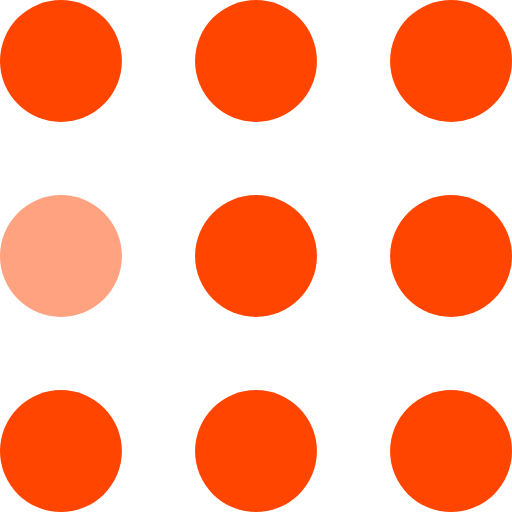
t = 0.00 s
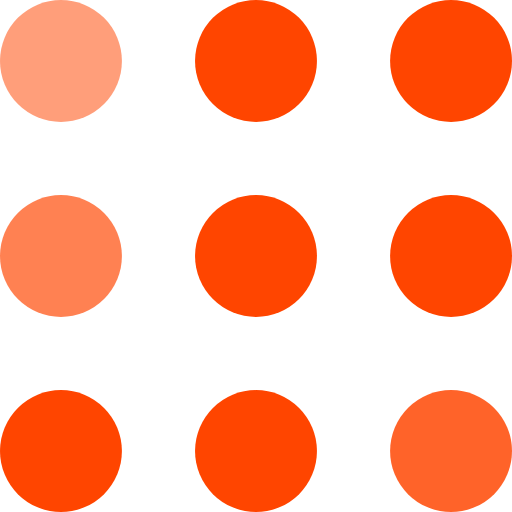
t = 0.30 s
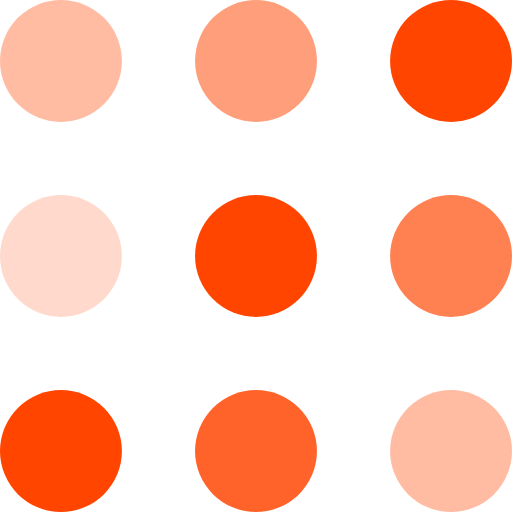
t = 0.60 s
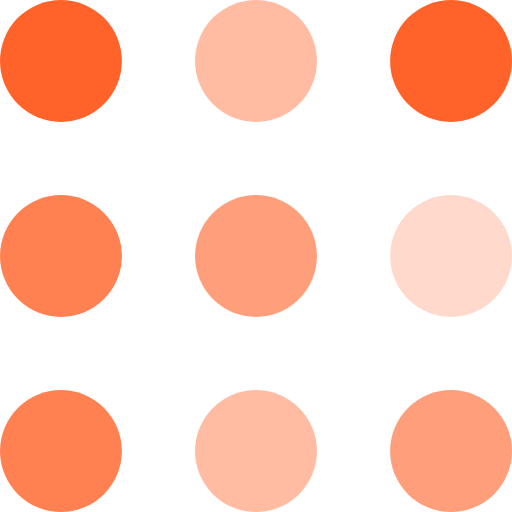
t = 0.90 s
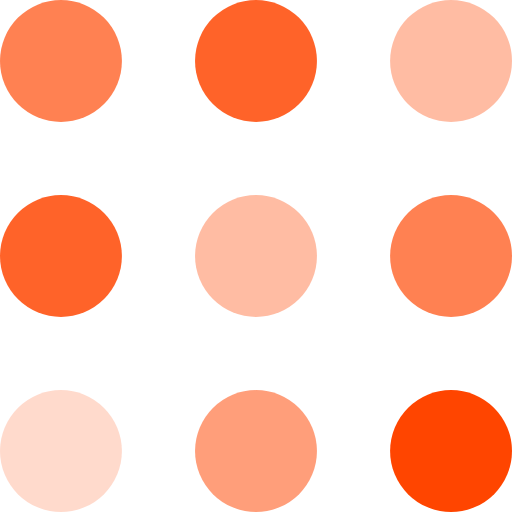
t = 1.20 s
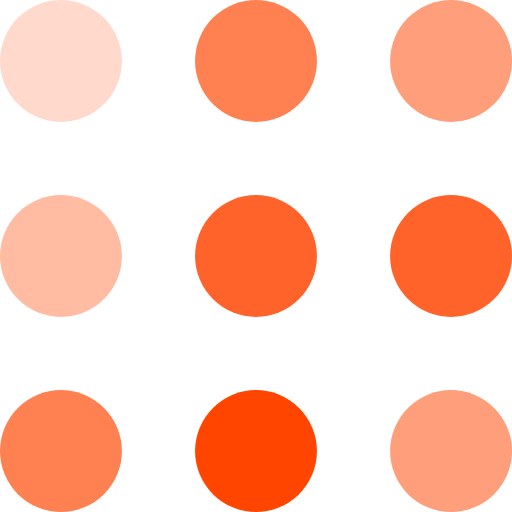
t = 1.50 s

The animated SVG that drew these frames (rendered in a browser with its animation timeline set to each time). Animation: 9 SMIL elements (animate=9); one cycle of 1.80 s, repeats indefinitely.

<svg width="105" height="105" viewBox="0 0 105 105" xmlns="http://www.w3.org/2000/svg" fill="#FF4500">
    <circle cx="12.5" cy="12.5" r="12.5">
        <animate attributeName="fill-opacity"
         begin="0s" dur="1s"
         values="1;.2;1" calcMode="linear"
         repeatCount="indefinite" />
    </circle>
    <circle cx="12.5" cy="52.5" r="12.5" fill-opacity=".5">
        <animate attributeName="fill-opacity"
         begin="100ms" dur="1s"
         values="1;.2;1" calcMode="linear"
         repeatCount="indefinite" />
    </circle>
    <circle cx="52.5" cy="12.5" r="12.5">
        <animate attributeName="fill-opacity"
         begin="300ms" dur="1s"
         values="1;.2;1" calcMode="linear"
         repeatCount="indefinite" />
    </circle>
    <circle cx="52.5" cy="52.5" r="12.5">
        <animate attributeName="fill-opacity"
         begin="600ms" dur="1s"
         values="1;.2;1" calcMode="linear"
         repeatCount="indefinite" />
    </circle>
    <circle cx="92.5" cy="12.5" r="12.5">
        <animate attributeName="fill-opacity"
         begin="800ms" dur="1s"
         values="1;.2;1" calcMode="linear"
         repeatCount="indefinite" />
    </circle>
    <circle cx="92.5" cy="52.5" r="12.5">
        <animate attributeName="fill-opacity"
         begin="400ms" dur="1s"
         values="1;.2;1" calcMode="linear"
         repeatCount="indefinite" />
    </circle>
    <circle cx="12.5" cy="92.5" r="12.5">
        <animate attributeName="fill-opacity"
         begin="700ms" dur="1s"
         values="1;.2;1" calcMode="linear"
         repeatCount="indefinite" />
    </circle>
    <circle cx="52.5" cy="92.5" r="12.5">
        <animate attributeName="fill-opacity"
         begin="500ms" dur="1s"
         values="1;.2;1" calcMode="linear"
         repeatCount="indefinite" />
    </circle>
    <circle cx="92.5" cy="92.5" r="12.5">
        <animate attributeName="fill-opacity"
         begin="200ms" dur="1s"
         values="1;.2;1" calcMode="linear"
         repeatCount="indefinite" />
    </circle>
</svg>
